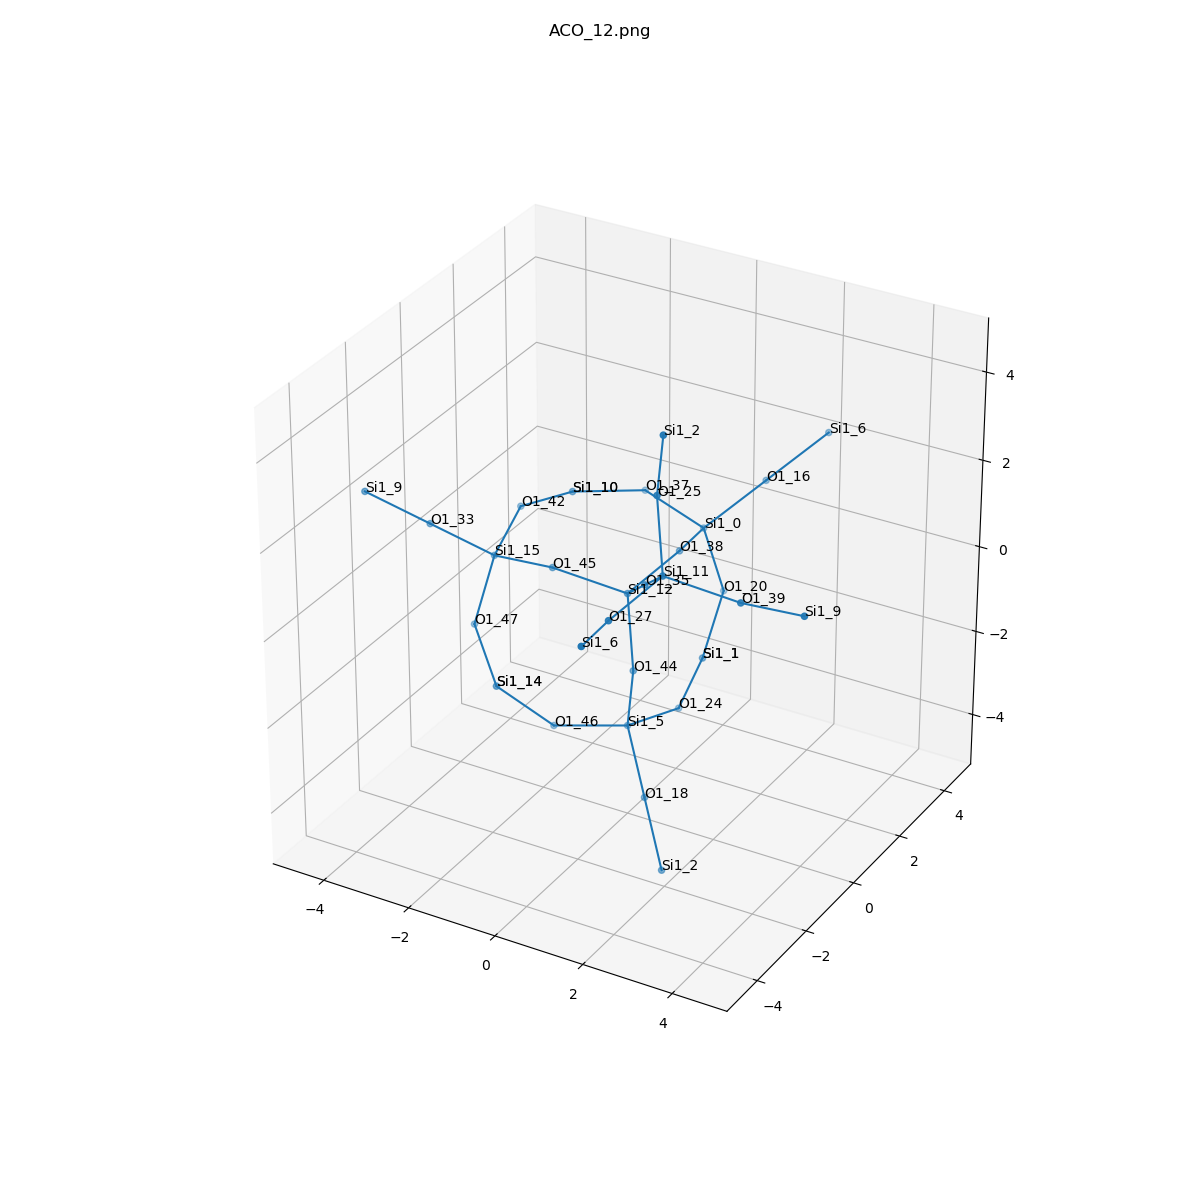

Data behind this chart, as committed beside it:
, neighbor_num, isite, atom, x, y, z, front_index
0, 0, 12, Si1, 0.0, 0.0, 0.0, 
1, 1, 38, O1, 0.31, 1.549, 0.31, 0.0
2, 1, 44, O1, 0.31, -0.31, -1.549, 0.0
3, 1, 45, O1, -1.549, -0.31, 0.31, 0.0
4, 1, 35, O1, 0.9271, -0.9271, 0.9271, 0.0
5, 2, 0, Si1, 0.0, 3.098, 0.0, 1.0
6, 2, 5, Si1, 0.0, 0.0, -3.098, 2.0
7, 2, 15, Si1, -3.098, 0.0, 0.0, 3.0
8, 2, 11, Si1, 1.854, -1.854, 1.854, 4.0
9, 3, 16, O1, 0.9271, 4.025, 0.9271, 5.0
10, 3, 37, O1, -1.549, 3.408, 0.31, 5.0
11, 3, 20, O1, 0.31, 3.408, -1.549, 5.0
12, 3, 18, O1, 0.9271, -0.9271, -4.025, 6.0
13, 3, 46, O1, -1.549, -0.31, -3.408, 6.0
14, 3, 24, O1, 0.31, 1.549, -3.408, 6.0
15, 3, 42, O1, -3.408, 1.549, 0.31, 7.0
16, 3, 47, O1, -3.408, -0.31, -1.549, 7.0
17, 3, 33, O1, -4.025, -0.9271, 0.9271, 7.0
18, 3, 25, O1, 1.544, -1.544, 3.403, 8.0
19, 3, 39, O1, 3.403, -1.544, 1.544, 8.0
20, 3, 27, O1, 1.544, -3.403, 1.544, 8.0
21, 4, 6, Si1, 1.854, 4.952, 1.854, 9.0
22, 4, 10, Si1, -3.098, 3.098, 0.0, 10.0
23, 4, 1, Si1, 0.0, 3.098, -3.098, 11.0
24, 4, 2, Si1, 1.854, -1.854, -4.952, 12.0
25, 4, 14, Si1, -3.098, 0.0, -3.098, 13.0
26, 4, 1, Si1, 0.0, 3.098, -3.098, 14.0
27, 4, 10, Si1, -3.098, 3.098, 0.0, 15.0
28, 4, 14, Si1, -3.098, 0.0, -3.098, 16.0
29, 4, 9, Si1, -4.952, -1.854, 1.854, 17.0
30, 4, 2, Si1, 1.854, -1.854, 4.953, 18.0
31, 4, 9, Si1, 4.953, -1.854, 1.854, 19.0
32, 4, 6, Si1, 1.854, -4.952, 1.854, 20.0
